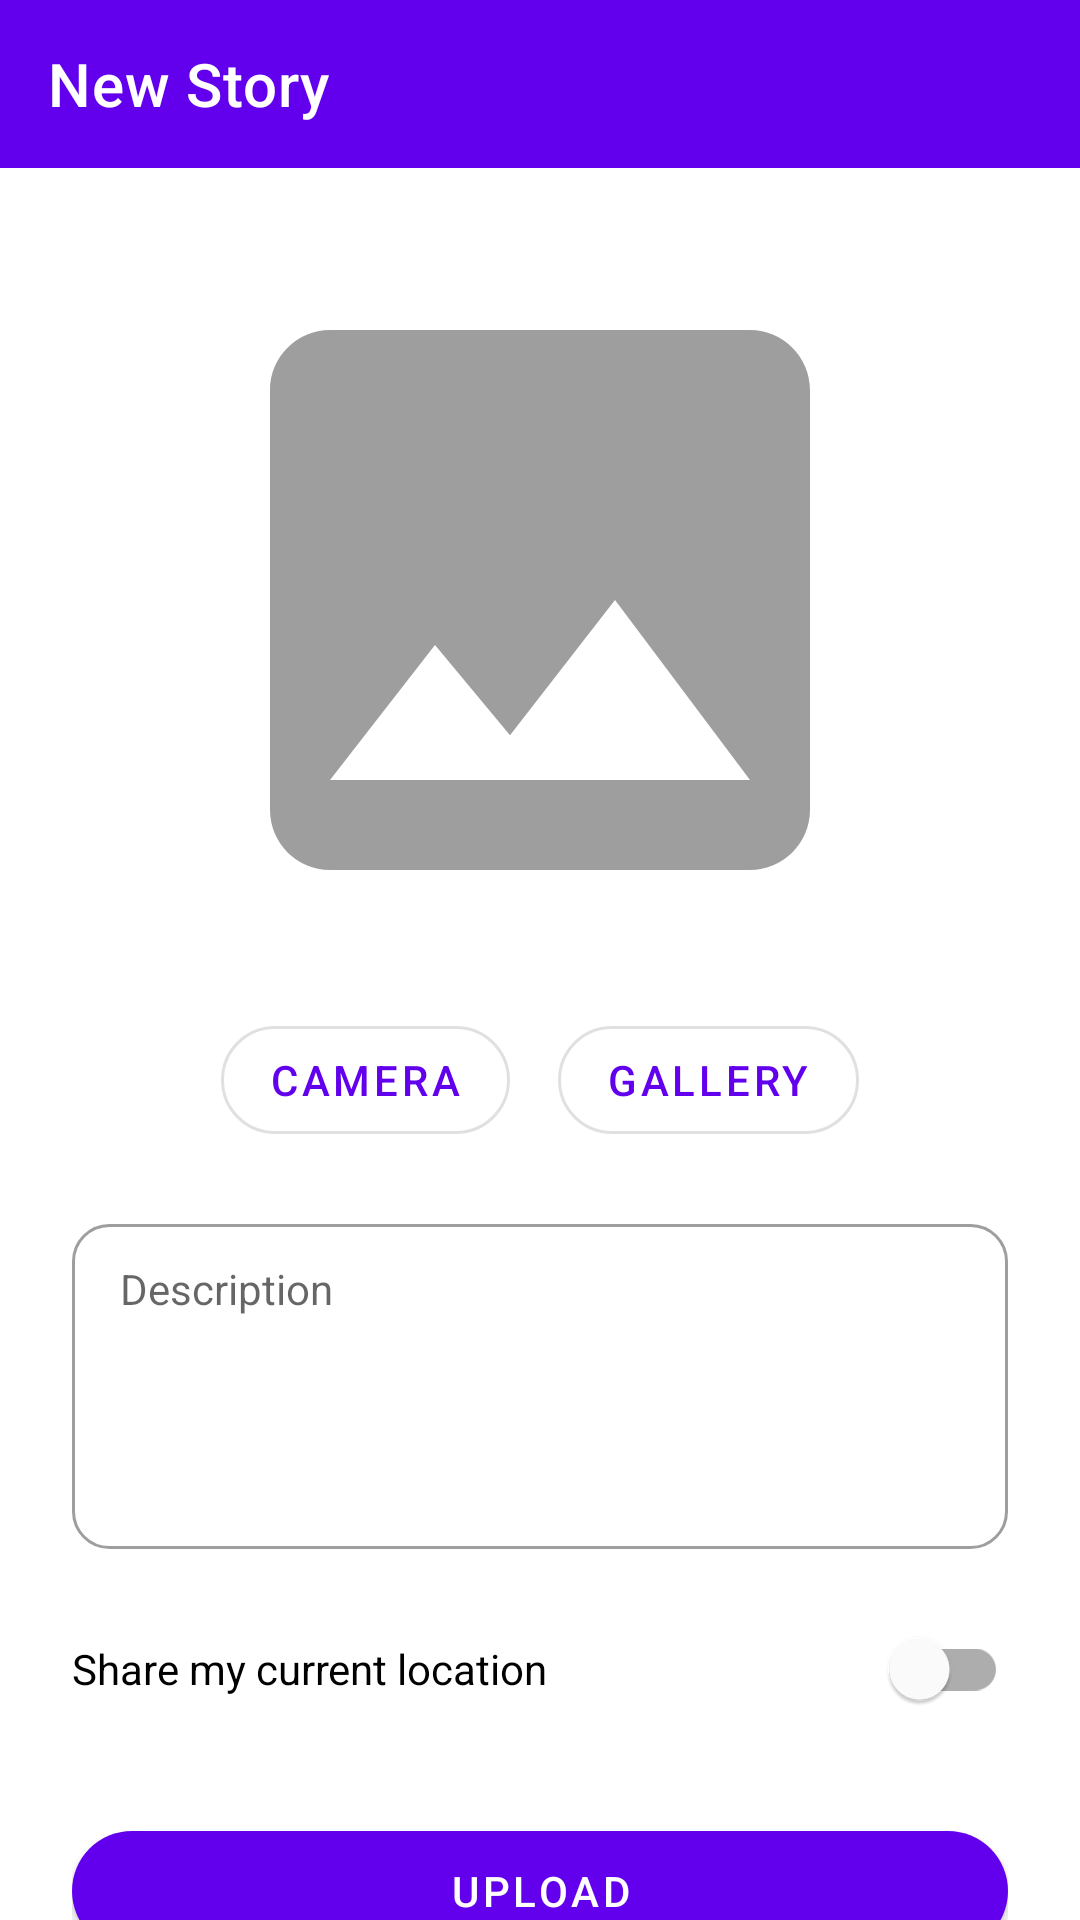

Write the Android layout XML for this screen, with the resource values it uses.
<!-- AndroidManifest.xml: application theme Theme.StoryApp -->
<!-- res/layout/activity_add_story.xml -->
<?xml version="1.0" encoding="utf-8"?>
<androidx.constraintlayout.widget.ConstraintLayout xmlns:android="http://schemas.android.com/apk/res/android"
    xmlns:app="http://schemas.android.com/apk/res-auto"
    xmlns:tools="http://schemas.android.com/tools"
    android:layout_width="match_parent"
    android:layout_height="match_parent"
    tools:context=".ui.add.AddStoryActivity">

    <com.google.android.material.appbar.AppBarLayout
        android:id="@+id/app_bar"
        android:layout_width="0dp"
        android:layout_height="wrap_content"
        android:background="?attr/colorPrimary"
        android:theme="@style/ThemeOverlay.MaterialComponents.Dark.ActionBar"
        app:layout_constraintEnd_toEndOf="parent"
        app:layout_constraintStart_toStartOf="parent"
        app:layout_constraintTop_toTopOf="parent">

        <com.google.android.material.appbar.MaterialToolbar
            android:id="@+id/toolbar"
            android:layout_width="match_parent"
            android:layout_height="?attr/actionBarSize"
            app:title="@string/title_new_story" />

    </com.google.android.material.appbar.AppBarLayout>

    <androidx.core.widget.NestedScrollView
        android:layout_width="0dp"
        android:layout_height="0dp"
        app:layout_constraintBottom_toBottomOf="parent"
        app:layout_constraintEnd_toEndOf="parent"
        app:layout_constraintStart_toStartOf="parent"
        app:layout_constraintTop_toBottomOf="@id/app_bar">

        <LinearLayout
            android:layout_width="match_parent"
            android:layout_height="wrap_content"
            android:gravity="center_horizontal"
            android:orientation="vertical"
            android:padding="24dp">

            <ImageView
                android:id="@+id/iv_preview"
                android:layout_width="240dp"
                android:layout_height="240dp"
                android:contentDescription="@string/cd_preview_photo"
                android:scaleType="centerCrop"
                android:src="@drawable/ic_place_holder" />

            <LinearLayout
                android:layout_width="wrap_content"
                android:layout_height="wrap_content"
                android:layout_marginTop="16dp"
                android:orientation="horizontal">

                <com.google.android.material.button.MaterialButton
                    android:id="@+id/btn_camera"
                    style="@style/Widget.StoryApp.Button.Outlined"
                    android:layout_width="wrap_content"
                    android:layout_height="wrap_content"
                    android:layout_marginEnd="8dp"
                    android:text="@string/button_camera" />

                <com.google.android.material.button.MaterialButton
                    android:id="@+id/btn_gallery"
                    style="@style/Widget.StoryApp.Button.Outlined"
                    android:layout_width="wrap_content"
                    android:layout_height="wrap_content"
                    android:layout_marginStart="8dp"
                    android:text="@string/button_gallery" />

            </LinearLayout>

            <EditText
                android:id="@+id/ed_add_description"
                style="@style/Widget.StoryApp.EditText"
                android:layout_width="match_parent"
                android:layout_height="wrap_content"
                android:layout_marginTop="24dp"
                android:gravity="top|start"
                android:hint="@string/hint_description"
                android:importantForAutofill="no"
                android:inputType="textMultiLine|textCapSentences"
                android:minLines="5" />

            <com.google.android.material.switchmaterial.SwitchMaterial
                android:id="@+id/switch_location"
                android:layout_width="match_parent"
                android:layout_height="wrap_content"
                android:layout_marginTop="16dp"
                android:text="@string/switch_location" />

            <TextView
                android:id="@+id/tv_location"
                android:layout_width="match_parent"
                android:layout_height="wrap_content"
                android:textColor="@color/gray"
                android:textSize="12sp"
                android:visibility="gone"
                tools:text="Location: -6.20000, 106.81667"
                tools:visibility="visible" />

            <com.google.android.material.button.MaterialButton
                android:id="@+id/button_add"
                style="@style/Widget.StoryApp.Button"
                android:layout_width="match_parent"
                android:layout_height="wrap_content"
                android:layout_marginTop="24dp"
                android:text="@string/button_upload" />

        </LinearLayout>
    </androidx.core.widget.NestedScrollView>

    <ProgressBar
        android:id="@+id/progress_bar"
        style="?android:attr/progressBarStyle"
        android:layout_width="wrap_content"
        android:layout_height="wrap_content"
        android:visibility="gone"
        app:layout_constraintBottom_toBottomOf="parent"
        app:layout_constraintEnd_toEndOf="parent"
        app:layout_constraintStart_toStartOf="parent"
        app:layout_constraintTop_toTopOf="parent"
        tools:visibility="visible" />

</androidx.constraintlayout.widget.ConstraintLayout>
<!-- resources referenced by this layout -->
<resources>
  <color name="gray">#FF9E9E9E</color>
  <!-- drawable ic_place_holder (drawable) -->
  <vector xmlns:android="http://schemas.android.com/apk/res/android"
      android:width="96dp"
      android:height="96dp"
      android:viewportWidth="24"
      android:viewportHeight="24">
      <path
          android:fillColor="@color/gray"
          android:pathData="M21,19V5c0,-1.1 -0.9,-2 -2,-2H5c-1.1,0 -2,0.9 -2,2v14c0,1.1 0.9,2 2,2h14c1.1,0 2,-0.9 2,-2zM8.5,13.5l2.5,3.01L14.5,12l4.5,6H5l3.5,-4.5z" />
  </vector>
  <string name="button_camera">Camera</string>
  <string name="button_gallery">Gallery</string>
  <string name="button_upload">Upload</string>
  <string name="cd_preview_photo">Selected photo preview</string>
  <string name="hint_description">Description</string>
  <string name="switch_location">Share my current location</string>
  <string name="title_new_story">New Story</string>
  <style name="Widget.StoryApp.Button" parent="Widget.MaterialComponents.Button">
          <item name="android:minHeight">52dp</item>
          <item name="cornerRadius">26dp</item>
      </style>
  <style name="Widget.StoryApp.Button.Outlined" parent="Widget.MaterialComponents.Button.OutlinedButton">
          <item name="cornerRadius">24dp</item>
      </style>
  <style name="Widget.StoryApp.EditText" parent="Widget.AppCompat.EditText">
          <item name="android:background">@drawable/bg_edit_text</item>
          <item name="android:minHeight">52dp</item>
          <item name="android:paddingHorizontal">16dp</item>
          <item name="android:paddingVertical">12dp</item>
          <item name="android:textSize">14sp</item>
      </style>
  <style name="Theme.StoryApp" parent="Theme.MaterialComponents.DayNight.NoActionBar">
          <item name="colorPrimary">@color/purple_500</item>
          <item name="colorPrimaryVariant">@color/purple_700</item>
          <item name="colorOnPrimary">@color/white</item>
          <item name="colorSecondary">@color/teal_200</item>
          <item name="colorSecondaryVariant">@color/teal_700</item>
          <item name="colorOnSecondary">@color/black</item>
      </style>
  <!-- drawable bg_edit_text (drawable) -->
  <?xml version="1.0" encoding="utf-8"?>
  <selector xmlns:android="http://schemas.android.com/apk/res/android">
      <item android:state_focused="true">
          <shape android:shape="rectangle">
              <corners android:radius="12dp" />
              <stroke
                  android:width="2dp"
                  android:color="@color/purple_500" />
              <solid android:color="@android:color/transparent" />
          </shape>
      </item>
      <item>
          <shape android:shape="rectangle">
              <corners android:radius="12dp" />
              <stroke
                  android:width="1dp"
                  android:color="@color/gray" />
              <solid android:color="@android:color/transparent" />
          </shape>
      </item>
  </selector>
  <color name="purple_500">#FF6200EE</color>
  <color name="purple_700">#FF3700B3</color>
  <color name="white">#FFFFFFFF</color>
  <color name="teal_200">#FF03DAC5</color>
  <color name="teal_700">#FF018786</color>
  <color name="black">#FF000000</color>
</resources>
